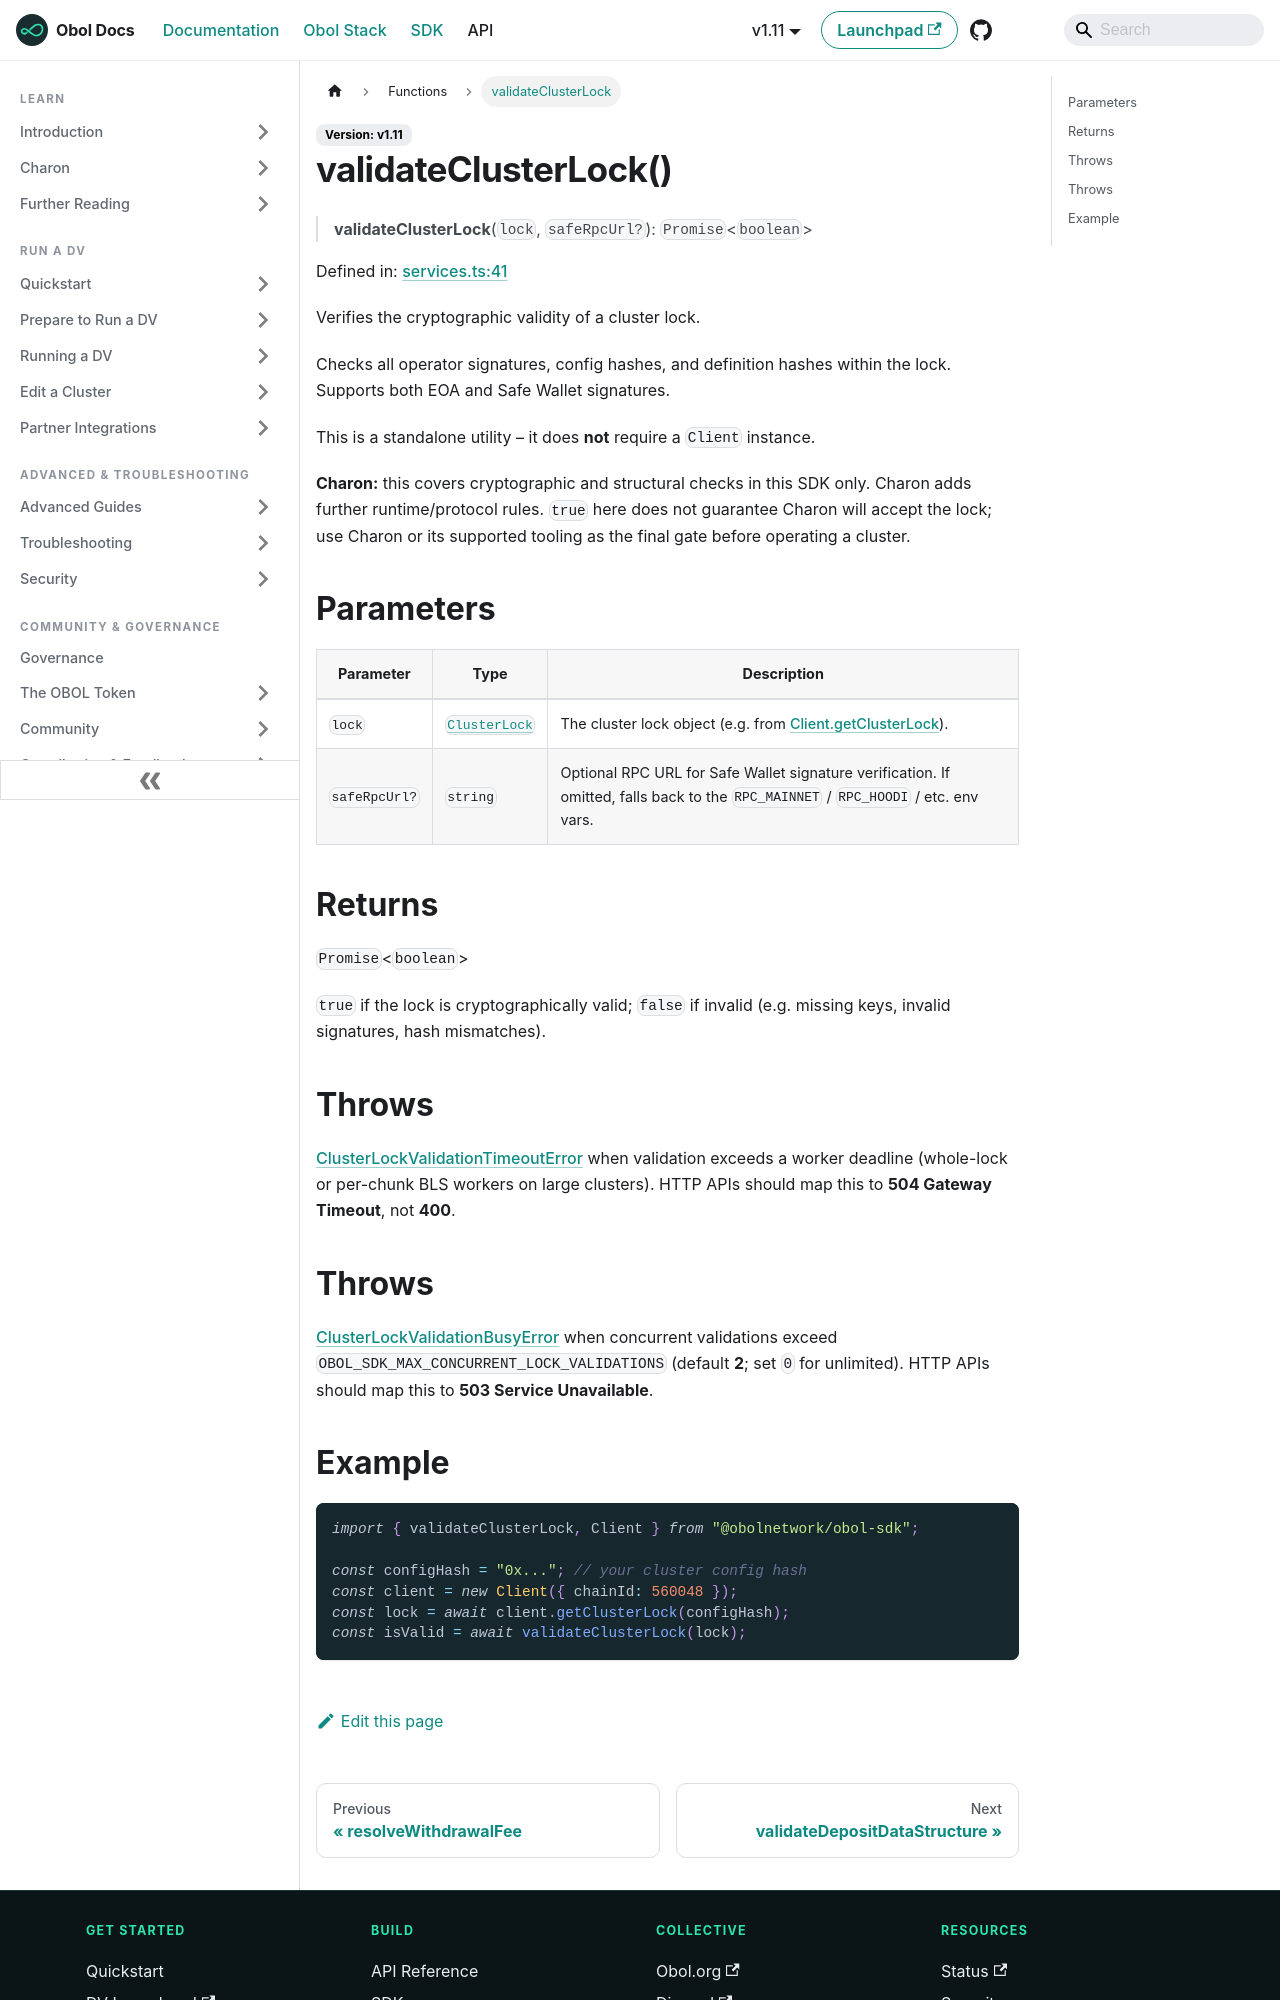

repository: ObolNetwork/obol-docs · page: sdk/functions/validateclusterlock.html · generator: docusaurus

---
sidebar_label: "validateClusterLock"
slug: /sdk/functions/validateclusterlock
---

# validateClusterLock()

> **validateClusterLock**(`lock`, `safeRpcUrl?`): `Promise`\<`boolean`\>

Defined in: [services.ts:41](https://github.com/ObolNetwork/obol-sdk/blob/cf0106cb36847b1c3a84065e90778e6a094e3577/src/services.ts#L41)

Verifies the cryptographic validity of a cluster lock.

Checks all operator signatures, config hashes, and definition hashes within
the lock. Supports both EOA and Safe Wallet signatures.

This is a standalone utility – it does **not** require a `Client` instance.

**Charon:** this covers cryptographic and structural checks in this SDK only.
Charon adds further runtime/protocol rules. `true` here does not guarantee
Charon will accept the lock; use Charon or its supported tooling as the
final gate before operating a cluster.

## Parameters

| Parameter | Type | Description |
| ------ | ------ | ------ |
| `lock` | [`ClusterLock`](../type-aliases/ClusterLock.md) | The cluster lock object (e.g. from [Client.getClusterLock](../classes/Client.md#getclusterlock)). |
| `safeRpcUrl?` | `string` | Optional RPC URL for Safe Wallet signature verification. If omitted, falls back to the `RPC_MAINNET` / `RPC_HOODI` / etc. env vars. |

## Returns

`Promise`\<`boolean`\>

`true` if the lock is cryptographically valid; `false` if invalid
  (e.g. missing keys, invalid signatures, hash mismatches).

## Throws

[ClusterLockValidationTimeoutError](../classes/ClusterLockValidationTimeoutError.md) when validation exceeds a
  worker deadline (whole-lock or per-chunk BLS workers on large clusters).
  HTTP APIs should map this to **504 Gateway Timeout**, not **400**.

## Throws

[ClusterLockValidationBusyError](../classes/ClusterLockValidationBusyError.md) when concurrent validations exceed
  `OBOL_SDK_MAX_CONCURRENT_LOCK_VALIDATIONS` (default **2**; set `0` for unlimited).
  HTTP APIs should map this to **503 Service Unavailable**.
